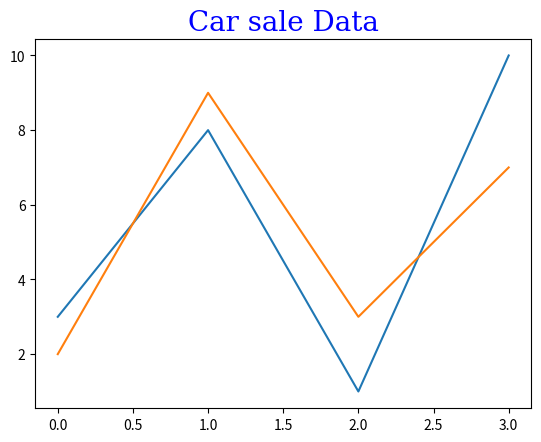
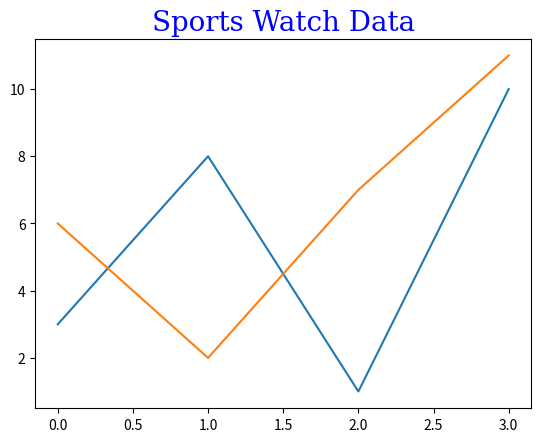

Source code (Python) for these figures, in order:
import matplotlib.pyplot as plt
import numpy as np

font1 = {'family': 'serif', 'color': 'blue', 'size': 20}

#
y1points = np.array([3, 8, 1, 10])
y2points = np.array([2, 9, 3, 7])

f1 = plt.figure("Multi lines 1")
plt.title("Car sale Data", fontdict=font1)
plt.plot(y1points)
plt.plot(y2points)
f1.show()

#
x1 = np.array([0, 1, 2, 3])
y1 = np.array([3, 8, 1, 10])
x2 = np.array([0, 1, 2, 3])
y2 = np.array([6, 2, 7, 11])
f2 = plt.figure("Multi lines 2")
plt.title("Sports Watch Data", fontdict=font1)
plt.plot(x1, y1, x2, y2)
f2.show()

#
input()
